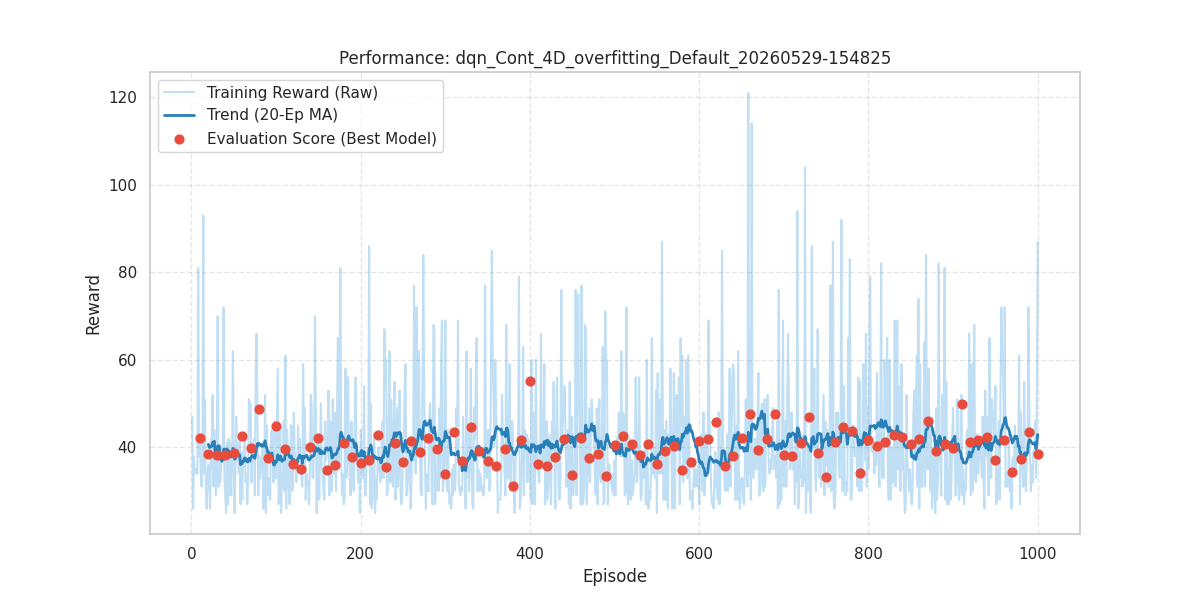

The table this chart was drawn from, first rows:
episode, reward, length, epsilon, eval_reward
1, 47.0, 48, 0.9985, 
2, 26.0, 27, 0.997, 
3, 38.0, 39, 0.9954, 
4, 34.0, 35, 0.9939, 
5, 35.0, 36, 0.9924, 
6, 35.0, 36, 0.9909, 
7, 34.0, 35, 0.9894, 
8, 81.0, 82, 0.9879, 
9, 38.0, 39, 0.9864, 
10, 41.0, 42, 0.9849, 42.1
11, 34.0, 35, 0.9834, 
12, 31.0, 32, 0.9819, 
13, 37.0, 38, 0.9804, 
14, 93.0, 94, 0.9789, 
15, 34.0, 35, 0.9774, 
16, 51.0, 52, 0.976, 
17, 31.0, 32, 0.9745, 
18, 26.0, 27, 0.973, 
19, 32.0, 33, 0.9715, 
20, 36.0, 37, 0.97, 38.6
21, 33.0, 34, 0.9686, 
22, 26.0, 27, 0.9671, 
23, 42.0, 43, 0.9656, 
24, 35.0, 36, 0.9641, 
25, 52.0, 53, 0.9627, 
26, 31.0, 32, 0.9612, 
27, 44.0, 45, 0.9598, 
28, 33.0, 34, 0.9583, 
29, 29.0, 30, 0.9568, 
30, 40.0, 41, 0.9554, 38.3
31, 70.0, 71, 0.9539, 
32, 31.0, 32, 0.9525, 
33, 38.0, 39, 0.951, 
34, 32.0, 33, 0.9496, 
35, 35.0, 36, 0.9481, 
36, 40.0, 41, 0.9467, 
37, 40.0, 41, 0.9453, 
38, 72.0, 73, 0.9438, 
39, 33.0, 34, 0.9424, 
40, 29.0, 30, 0.941, 38.3
41, 25.0, 26, 0.9395, 
42, 41.0, 42, 0.9381, 
43, 27.0, 28, 0.9367, 
44, 42.0, 43, 0.9353, 
45, 29.0, 30, 0.9338, 
46, 41.0, 42, 0.9324, 
47, 29.0, 30, 0.931, 
48, 39.0, 40, 0.9296, 
49, 62.0, 63, 0.9282, 
50, 36.0, 37, 0.9268, 38.8
51, 25.0, 26, 0.9253, 
52, 35.0, 36, 0.9239, 
53, 47.0, 48, 0.9225, 
54, 37.0, 38, 0.9211, 
55, 40.0, 41, 0.9197, 
56, 34.0, 35, 0.9183, 
57, 43.0, 44, 0.9169, 
58, 27.0, 28, 0.9155, 
59, 39.0, 40, 0.9142, 
60, 28.0, 29, 0.9128, 42.7
... 940 more rows
